Labelled photos from "data", an image-classification folder in cheikhahmedtidiane/atelier_prepa_donnees_images. The possible labels are: cardboard, glass, metal, paper, plastic, trash.

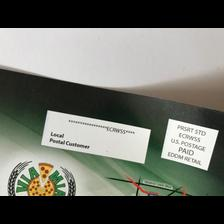
Label: paper

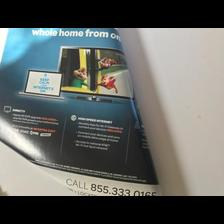
Label: paper

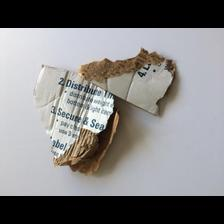
Label: cardboard

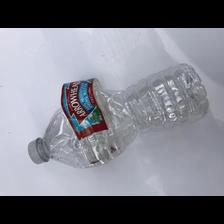
Label: plastic

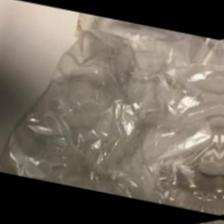
Label: trash

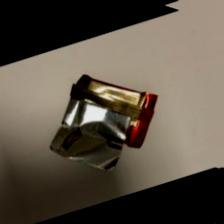
Label: trash
